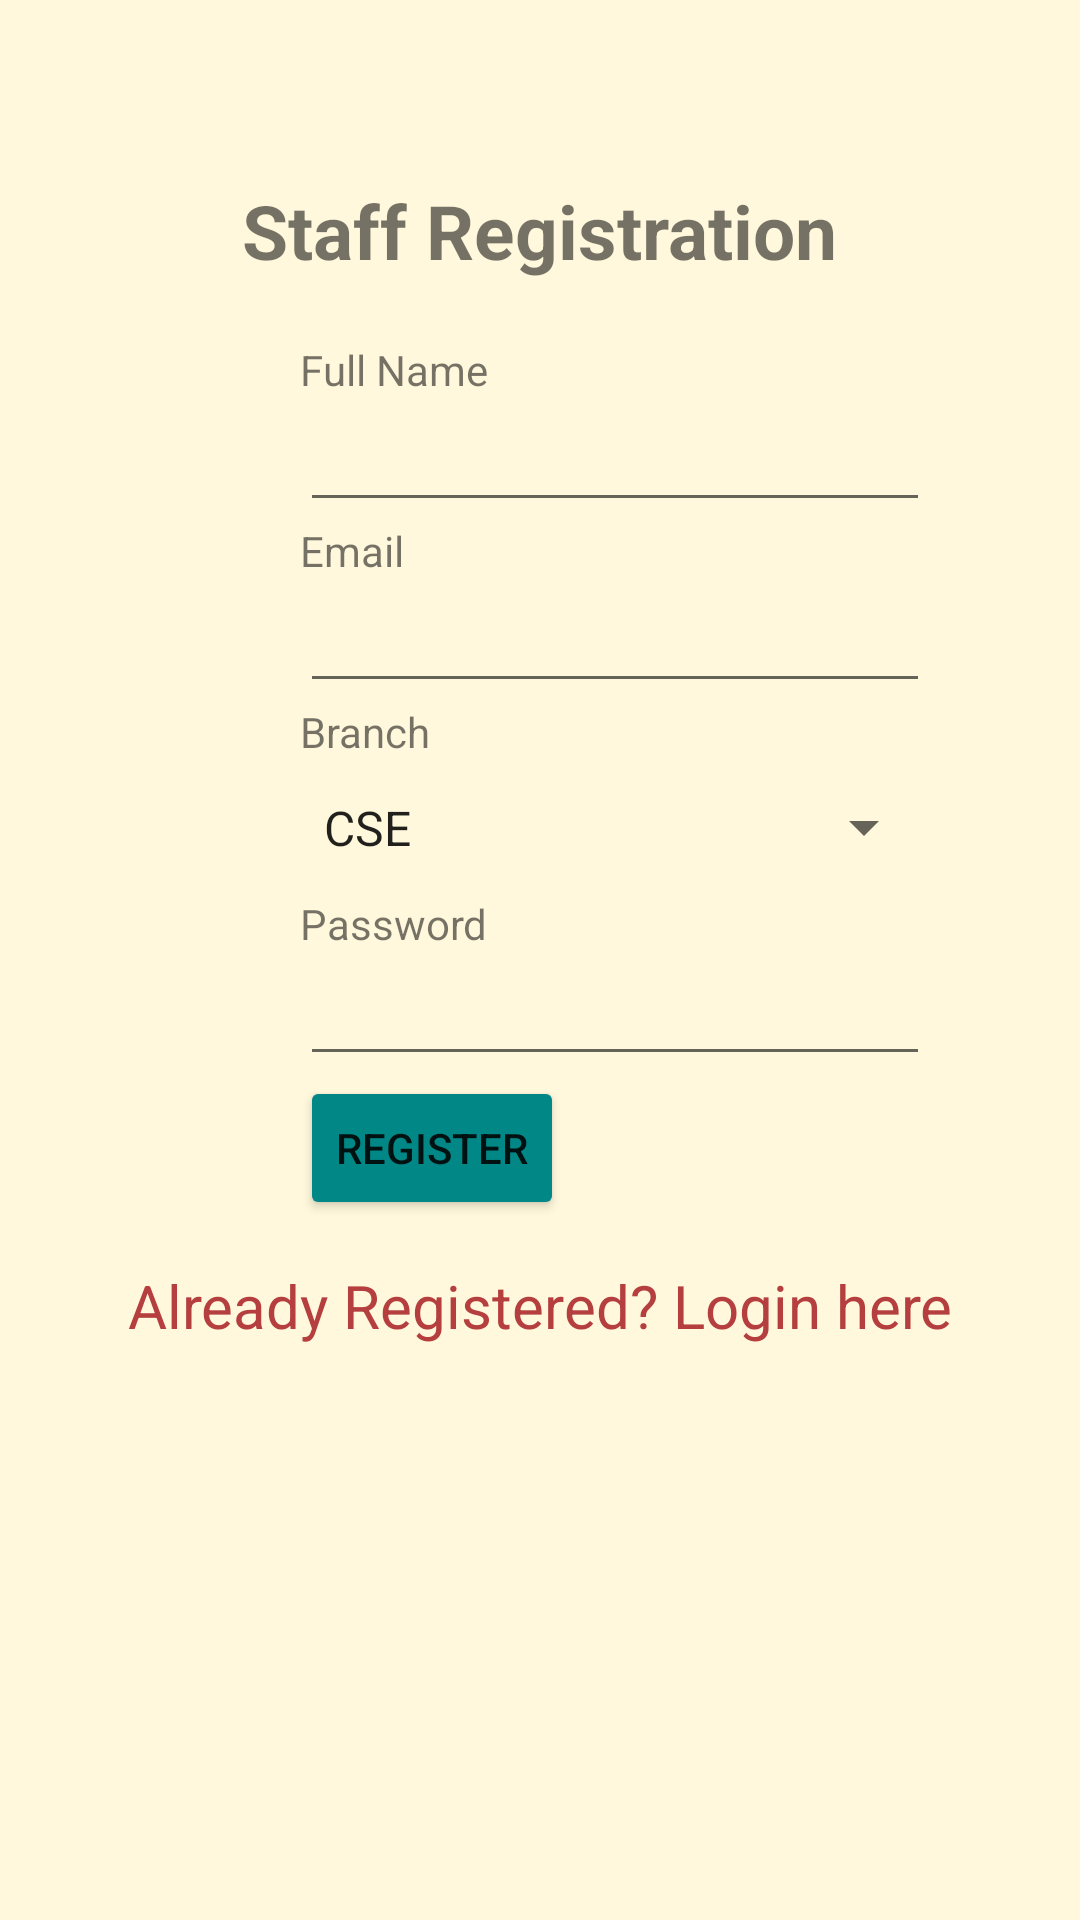

The Android layout XML behind this screen, and the referenced resources:
<!-- AndroidManifest.xml: application theme Theme.ITK19 -->
<!-- res/layout/activity_mechanical.xml -->
<?xml version="1.0" encoding="utf-8"?>
<LinearLayout xmlns:android="http://schemas.android.com/apk/res/android"
    android:orientation="vertical"
    android:layout_width="match_parent"
    android:layout_height="match_parent"
    android:background="#FFF8DC"
    >
    <TextView
        android:id="@+id/staffre"
        android:layout_width="wrap_content"
        android:layout_height="wrap_content"
        android:layout_marginTop="60dp"
        android:text="Staff Registration"
        android:textSize="25dp"
        android:textStyle="bold"
        android:layout_gravity="center"/>
    <TextView
        android:id="@+id/fstTxt"
        android:layout_width="wrap_content"
        android:layout_height="wrap_content"
        android:layout_marginLeft="100dp"
        android:layout_marginTop="20dp"
        android:text="Full Name"/>
    <EditText
        android:id="@+id/txtName"
        android:layout_width="wrap_content"
        android:layout_height="wrap_content"
        android:layout_marginLeft="100dp"
        android:ems="10"/>
    <TextView
        android:id="@+id/secTxt"
        android:layout_width="wrap_content"
        android:layout_height="wrap_content"
        android:text="Email"
        android:layout_marginLeft="100dp" />
    <EditText
        android:id="@+id/txtEmail"
        android:layout_width="wrap_content"
        android:layout_height="wrap_content"
        android:layout_marginLeft="100dp"
        android:ems="10" />
    <TextView
        android:id="@+id/Branch"
        android:layout_width="wrap_content"
        android:layout_height="wrap_content"
        android:text="Branch"
        android:layout_marginLeft="100dp" />
    <Spinner
        android:id="@+id/spinner1"
        android:layout_width="212dp"
        android:layout_height="45dp"
        android:layout_marginLeft="100dp"
        android:entries="@array/b_arrays"
        android:prompt="@string/branch_prompt" />
    <TextView
        android:id="@+id/thirdTxt"
        android:layout_width="wrap_content"
        android:layout_height="wrap_content"
        android:text="Password"
        android:layout_marginLeft="100dp" />
    <EditText
        android:id="@+id/txtPwd"
        android:layout_width="wrap_content"
        android:layout_height="wrap_content"
        android:layout_marginLeft="100dp"
        android:inputType="textPassword"
        android:ems="10"/>
    <Button
        android:id="@+id/btnRegister"
        android:backgroundTint="@color/teal_700"
        android:layout_width="wrap_content"
        android:layout_height="wrap_content"
        android:layout_marginLeft="100dp"
        android:text="Register"/>

    <TextView
        android:id="@+id/lnkLogin"
        android:layout_width="match_parent"
        android:layout_height="wrap_content"
        android:layout_marginTop="15dp"
        android:gravity="center"
        android:onClick="test"
        android:text="Already Registered? Login here"
        android:textColor="#B53F3F"
        android:textSize="20dp" />
</LinearLayout>
<!-- resources referenced by this layout -->
<resources>
  <string-array name="b_arrays">
          <item>CSE</item>
          <item>Mechanical</item>
          <item>Electrical</item>
          <item>Civil</item>
      </string-array>
  <string name="branch_prompt">select a Branch</string>
  <style name="Theme.ITK19" parent="Theme.MaterialComponents.DayNight.DarkActionBar">
          
          <item name="colorPrimary">#29465B</item>
          <item name="colorPrimaryVariant">#1974D2</item>
          <item name="colorOnPrimary">@color/white</item>
          
          <item name="colorSecondary">@color/teal_200</item>
          <item name="colorSecondaryVariant">@color/teal_700</item>
          <item name="colorOnSecondary">@color/black</item>
          
          <item name="android:statusBarColor" tools:targetApi="l">?attr/colorPrimaryVariant</item>
          
      </style>
  <!-- not gathered from this repository: default colours our renderer supplied (Android Studio template values) -->
  <color name="teal_200">#FF03DAC5</color>
  <color name="teal_700">#FF018786</color>
  <color name="black">#FF000000</color>
  <color name="white">#FFFFFFFF</color>
</resources>
